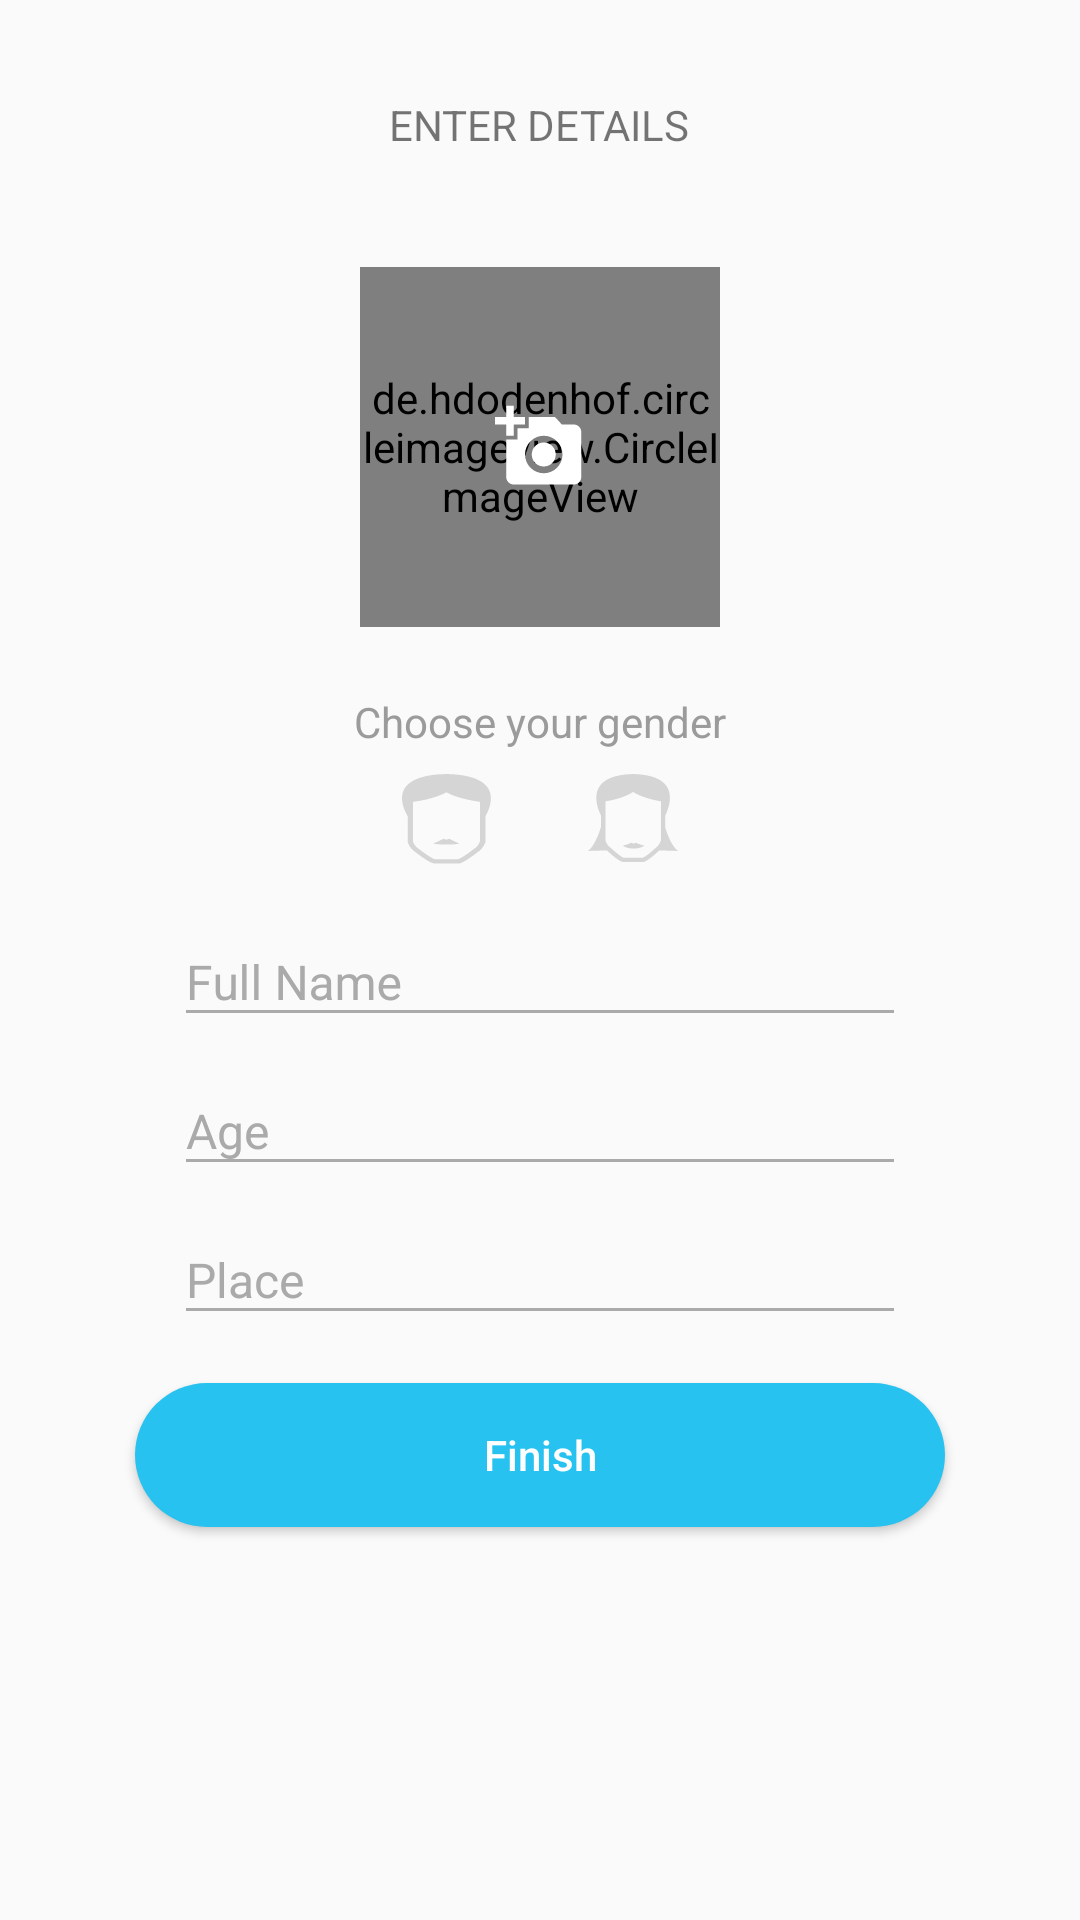

Android layout source for this screen:
<!-- AndroidManifest.xml: activity theme AppThemeNoActionBar -->
<!-- res/layout/activity_profile.xml -->
<?xml version="1.0" encoding="utf-8"?>
<ScrollView xmlns:android="http://schemas.android.com/apk/res/android"
    xmlns:app="http://schemas.android.com/apk/res-auto"
    xmlns:tools="http://schemas.android.com/tools"
    android:layout_width="match_parent"
    android:layout_height="match_parent"
    tools:context="softfruit.solutions.carehack.activity.authentication.ProfileActivity">

    <LinearLayout
        android:layout_width="match_parent"
        android:layout_height="wrap_content"
        android:orientation="vertical">

        <TextView
            android:layout_width="wrap_content"
            android:layout_height="wrap_content"
            android:layout_gravity="center"
            android:layout_margin="32dp"
            android:text="@string/enter_details"
            android:textAllCaps="true" />

        <FrameLayout
            android:id="@+id/pick_a_photo"
            android:layout_width="wrap_content"
            android:layout_height="wrap_content"
            android:layout_gravity="center"
            android:padding="6dp">

            <de.hdodenhof.circleimageview.CircleImageView
                android:id="@+id/profile_image"
                android:layout_width="120dp"
                android:layout_height="120dp"
                android:layout_centerHorizontal="true"
                android:layout_centerVertical="true"
                android:src="@color/colorPrimary"
                app:border_color="@color/colorPrimary"
                app:border_width="3dp" />

            <ImageView
                android:id="@+id/camera"
                android:layout_width="wrap_content"
                android:layout_height="wrap_content"
                android:layout_gravity="center"
                android:tint="@color/colorBackground"
                app:srcCompat="@drawable/ic_add_a_photo" />
        </FrameLayout>

        <LinearLayout
            android:layout_width="match_parent"
            android:layout_height="wrap_content"
            android:orientation="vertical"
            android:padding="16dp">

            <TextView
                android:layout_width="wrap_content"
                android:layout_height="wrap_content"
                android:layout_gravity="center"
                android:text="@string/choose_your_gender"
                android:textColor="@color/colorTextGrey" />

            <LinearLayout
                android:layout_width="wrap_content"
                android:layout_height="wrap_content"
                android:layout_gravity="center">

                <ImageView
                    android:id="@+id/male"
                    android:layout_width="wrap_content"
                    android:layout_height="wrap_content"
                    android:padding="8dp"
                    android:layout_marginRight="8dp"
                    android:tint="@color/colorIconInactive"
                    app:srcCompat="@drawable/ic_gende_male" />

                <ImageView
                    android:id="@+id/female"
                    android:layout_width="wrap_content"
                    android:layout_height="wrap_content"
                    android:padding="8dp"
                    android:layout_marginLeft="8dp"
                    android:tint="@color/colorIconInactive"
                    app:srcCompat="@drawable/ic_gender_female" />
            </LinearLayout>

            <android.support.design.widget.TextInputLayout
                android:layout_width="match_parent"
                android:layout_height="wrap_content"
                android:layout_marginEnd="42dp"
                android:layout_marginStart="42dp"
                android:theme="@style/TextLabelDark"
                app:errorTextAppearance="@style/error_appearance_accent">

                <android.support.design.widget.TextInputEditText
                    android:id="@+id/fullnameText"
                    android:layout_width="match_parent"
                    android:layout_height="wrap_content"
                    android:hint="@string/full_name"
                    android:inputType="textPersonName"
                    android:textColor="@android:color/darker_gray" />

            </android.support.design.widget.TextInputLayout>

            <android.support.design.widget.TextInputLayout
                android:layout_width="match_parent"
                android:layout_height="wrap_content"
                android:layout_marginEnd="42dp"
                android:layout_marginStart="42dp"
                android:theme="@style/TextLabelDark"
                app:errorTextAppearance="@style/error_appearance_accent">

                <android.support.design.widget.TextInputEditText
                    android:id="@+id/ageText"
                    android:layout_width="match_parent"
                    android:layout_height="wrap_content"
                    android:hint="@string/age"
                    android:inputType="number"
                    android:maxLength="2"
                    android:textColor="@android:color/darker_gray" />

            </android.support.design.widget.TextInputLayout>


            <android.support.design.widget.TextInputLayout
                android:layout_width="match_parent"
                android:layout_height="wrap_content"
                android:layout_marginEnd="42dp"
                android:layout_marginStart="42dp"
                android:theme="@style/TextLabelDark"
                app:errorTextAppearance="@style/error_appearance_accent">

                <android.support.design.widget.TextInputEditText
                    android:id="@+id/placeText"
                    android:layout_width="match_parent"
                    android:layout_height="wrap_content"
                    android:hint="@string/place"
                    android:inputType="text"
                    android:textColor="@android:color/darker_gray" />

            </android.support.design.widget.TextInputLayout>

        </LinearLayout>

        <Button
            android:id="@+id/finish"
            android:layout_width="wrap_content"
            android:layout_height="wrap_content"
            android:layout_gravity="center"
            android:layout_marginBottom="16dp"
            android:background="@drawable/button_shape"
            android:text="@string/finish_"
            android:textAllCaps="false"
            android:textColor="@color/colorText" />

    </LinearLayout>


</ScrollView>
<!-- resources referenced by this layout -->
<resources>
  <color name="colorBackground">@android:color/background_light</color>
  <color name="colorIconInactive">#D5D5D5</color>
  <color name="colorPrimary">#27C2F0</color>
  <color name="colorText">@android:color/white</color>
  <color name="colorTextGrey">#9B9B9B</color>
  <!-- drawable button_shape (drawable) -->
  <?xml version="1.0" encoding="utf-8"?>
  <shape xmlns:android="http://schemas.android.com/apk/res/android"
      android:shape="rectangle">
  
      <corners
          android:bottomLeftRadius="30dp"
          android:bottomRightRadius="30dp"
          android:radius="60dp"
          android:topLeftRadius="30dp"
          android:topRightRadius="30dp" />
  
      <solid android:color="#27C2F0" />
  
      <padding
          android:bottom="0dp"
          android:left="0dp"
          android:right="0dp"
          android:top="0dp" />
  
      <size
          android:width="270dp"
          android:height="35dp" />
  
  </shape>
  <!-- drawable ic_add_a_photo (drawable) -->
  <vector xmlns:android="http://schemas.android.com/apk/res/android"
      android:width="30dp"
      android:height="30dp"
      android:viewportHeight="24.0"
      android:viewportWidth="24.0">
      <path
          android:fillColor="@color/colorPrimary"
          android:pathData="M3,4L3,1h2v3h3v2L5,6v3L3,9L3,6L0,6L0,4h3zM6,10L6,7h3L9,4h7l1.83,2L21,6c1.1,0 2,0.9 2,2v12c0,1.1 -0.9,2 -2,2L5,22c-1.1,0 -2,-0.9 -2,-2L3,10h3zM13,19c2.76,0 5,-2.24 5,-5s-2.24,-5 -5,-5 -5,2.24 -5,5 2.24,5 5,5zM9.8,14c0,1.77 1.43,3.2 3.2,3.2s3.2,-1.43 3.2,-3.2 -1.43,-3.2 -3.2,-3.2 -3.2,1.43 -3.2,3.2z" />
  </vector>
  <string name="age">Age</string>
  <string name="choose_your_gender">Choose your gender</string>
  <string name="enter_details">Enter Details</string>
  <string name="finish_">Finish</string>
  <string name="full_name">Full Name</string>
  <string name="place">Place</string>
  <style name="TextLabelDark">
          
          <item name="android:textColorHint">@android:color/darker_gray</item>
          <item name="android:textSize">16sp</item>
          <item name="android:textColor">@android:color/darker_gray</item>
          
          <item name="colorAccent">@android:color/darker_gray</item>
          <item name="colorControlNormal">@android:color/darker_gray</item>
          <item name="colorControlActivated">@android:color/darker_gray</item>
  
      </style>
  <style name="error_appearance_accent" parent="@android:style/TextAppearance">
          <item name="android:textColor">@android:color/darker_gray</item>
          <item name="android:textSize">12sp</item>
      </style>
  <style name="AppThemeNoActionBar" parent="Theme.AppCompat.Light.NoActionBar">
          
          <item name="colorPrimary">@color/colorPrimary</item>
          <item name="colorPrimaryDark">@color/colorPrimaryDark</item>
          <item name="colorAccent">@color/colorAccent</item>
      </style>
  <color name="colorPrimaryDark">#27C2F0</color>
  <color name="colorAccent">#27C2F0</color>
</resources>
